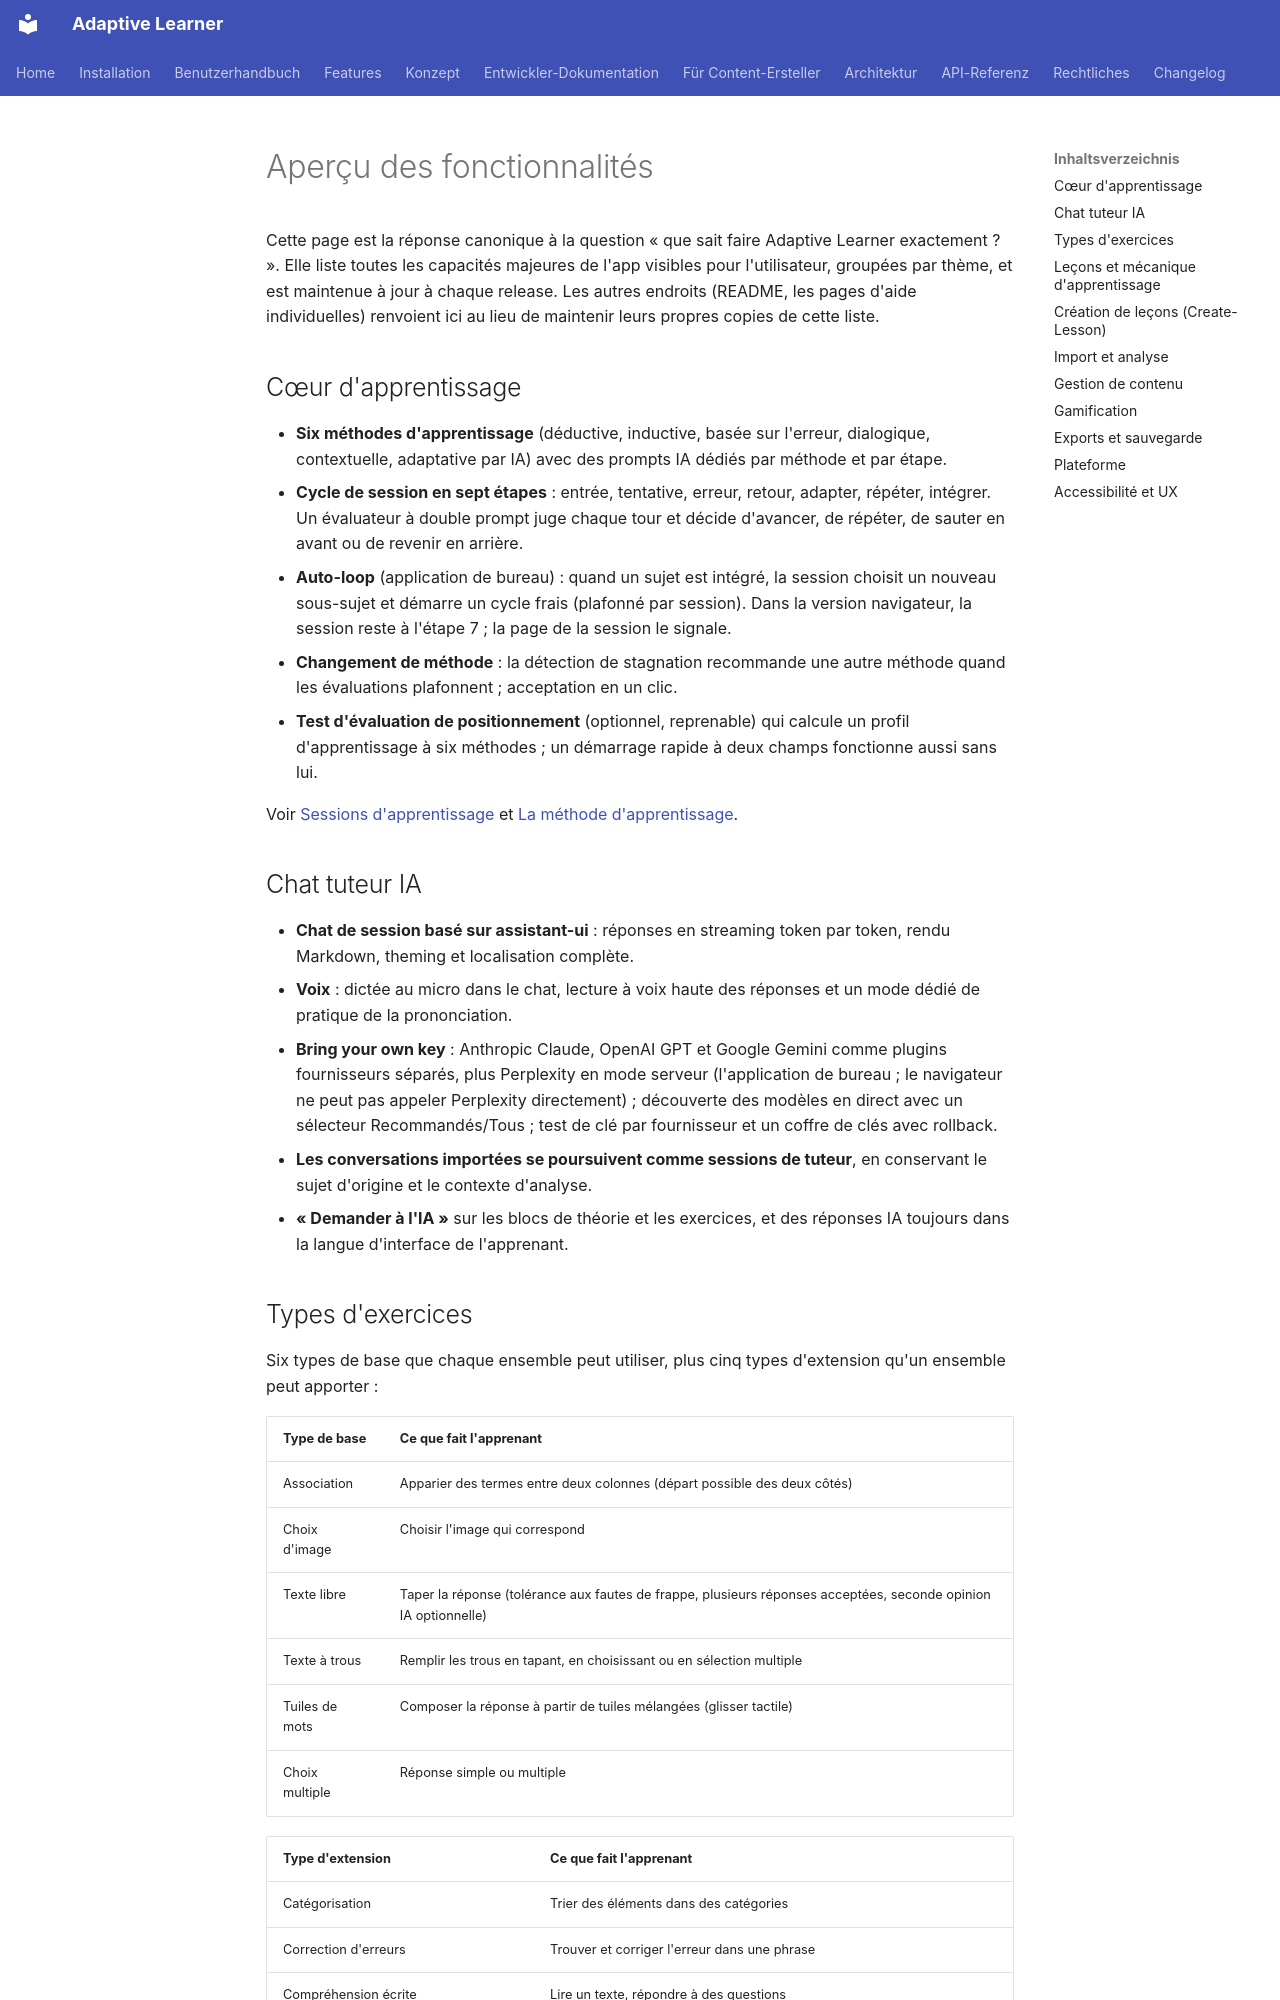

repository: astrapi69/adaptive-learner · page: fr/features/overview/index.html · generator: mkdocs

# Aperçu des fonctionnalités

Cette page est la réponse canonique à la question « que sait faire
Adaptive Learner exactement ? ». Elle liste toutes les capacités
majeures de l'app visibles pour l'utilisateur, groupées par thème, et
est maintenue à jour à chaque release. Les autres endroits (README,
les pages d'aide individuelles) renvoient ici au lieu de maintenir
leurs propres copies de cette liste.

## Cœur d'apprentissage

- **Six méthodes d'apprentissage** (déductive, inductive, basée sur
  l'erreur, dialogique, contextuelle, adaptative par IA) avec des
  prompts IA dédiés par méthode et par étape.
- **Cycle de session en sept étapes** : entrée, tentative, erreur, retour,
  adapter, répéter, intégrer. Un évaluateur à double prompt juge
  chaque tour et décide d'avancer, de répéter, de sauter en avant ou
  de revenir en arrière.
- **Auto-loop** (application de bureau) : quand un sujet est intégré,
  la session choisit un nouveau sous-sujet et démarre un cycle frais
  (plafonné par session). Dans la version navigateur, la session reste
  à l'étape 7 ; la page de la session le signale.
- **Changement de méthode** : la détection de stagnation recommande
  une autre méthode quand les évaluations plafonnent ; acceptation en
  un clic.
- **Test d'évaluation de positionnement** (optionnel, reprenable) qui
  calcule un profil d'apprentissage à six méthodes ; un démarrage
  rapide à deux champs fonctionne aussi sans lui.

Voir [Sessions d'apprentissage](../user-guide/learning-session.md) et
[La méthode d'apprentissage](../concept/philosophy.md).

## Chat tuteur IA

- **Chat de session basé sur assistant-ui** : réponses en streaming
  token par token, rendu Markdown, theming et localisation complète.
- **Voix** : dictée au micro dans le chat, lecture à voix haute des
  réponses et un mode dédié de pratique de la prononciation.
- **Bring your own key** : Anthropic Claude, OpenAI GPT et Google
  Gemini comme plugins fournisseurs séparés, plus Perplexity en mode
  serveur (l'application de bureau ; le navigateur ne peut pas appeler
  Perplexity directement) ; découverte des modèles
  en direct avec un sélecteur Recommandés/Tous ; test de clé par
  fournisseur et un coffre de clés avec rollback.
- **Les conversations importées se poursuivent comme sessions de
  tuteur**, en conservant le sujet d'origine et le contexte
  d'analyse.
- **« Demander à l'IA »** sur les blocs de théorie et les exercices,
  et des réponses IA toujours dans la langue d'interface de
  l'apprenant.

## Types d'exercices

Six types de base que chaque ensemble peut utiliser, plus cinq types
d'extension qu'un ensemble peut apporter :

| Type de base | Ce que fait l'apprenant |
|---|---|
| Association | Apparier des termes entre deux colonnes (départ possible des deux côtés) |
| Choix d'image | Choisir l'image qui correspond |
| Texte libre | Taper la réponse (tolérance aux fautes de frappe, plusieurs réponses acceptées, seconde opinion IA optionnelle) |
| Texte à trous | Remplir les trous en tapant, en choisissant ou en sélection multiple |
| Tuiles de mots | Composer la réponse à partir de tuiles mélangées (glisser tactile) |
| Choix multiple | Réponse simple ou multiple |

| Type d'extension | Ce que fait l'apprenant |
|---|---|
| Catégorisation | Trier des éléments dans des catégories |
| Correction d'erreurs | Trouver et corriger l'erreur dans une phrase |
| Compréhension écrite | Lire un texte, répondre à des questions |
| Quiz noté | Un mini-quiz avec score |
| Dictée audio | Écouter et taper ce qui a été dit |

- Les exercices sont **sensibles à la direction** (reconnaître vs
  produire), affichent un **indicateur de difficulté par exercice**,
  prennent en charge les **contenus code et formule** avec coloration
  syntaxique et proposent des variantes **Écoute d'abord**.
- Les réponses fausses reçoivent un **feedback de diff au niveau du
  token** ; les indices sont progressifs et coûtent des XP.

Voir [Leçons](../user-guide/lessons.md) pour la vue de l'apprenant.
